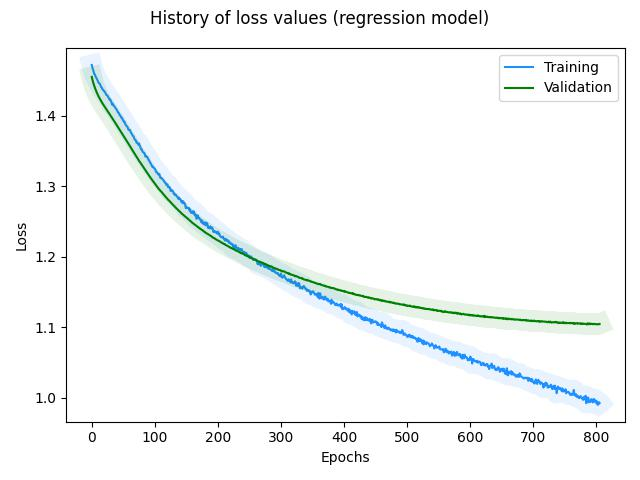

The data file committed next to this chart (first rows):
, loss, val_loss
0, 1.472, 1.455
1, 1.469, 1.452
2, 1.466, 1.448
3, 1.463, 1.445
4, 1.459, 1.442
5, 1.459, 1.44
6, 1.456, 1.437
7, 1.454, 1.435
8, 1.453, 1.433
9, 1.451, 1.431
10, 1.448, 1.429
11, 1.447, 1.427
12, 1.446, 1.426
13, 1.445, 1.424
14, 1.443, 1.422
15, 1.441, 1.421
16, 1.44, 1.419
17, 1.438, 1.418
18, 1.437, 1.416
19, 1.436, 1.415
20, 1.434, 1.414
21, 1.434, 1.412
22, 1.432, 1.411
23, 1.43, 1.41
24, 1.43, 1.408
25, 1.429, 1.407
26, 1.426, 1.406
27, 1.426, 1.404
28, 1.423, 1.403
29, 1.423, 1.402
30, 1.422, 1.4
31, 1.42, 1.399
32, 1.416, 1.397
33, 1.417, 1.396
34, 1.416, 1.395
35, 1.414, 1.393
36, 1.413, 1.392
37, 1.412, 1.391
38, 1.411, 1.389
39, 1.41, 1.388
40, 1.408, 1.386
41, 1.406, 1.385
42, 1.405, 1.384
43, 1.404, 1.382
44, 1.401, 1.381
45, 1.401, 1.379
46, 1.399, 1.378
47, 1.397, 1.376
48, 1.397, 1.375
49, 1.395, 1.374
50, 1.393, 1.372
51, 1.392, 1.371
52, 1.392, 1.369
53, 1.389, 1.368
54, 1.387, 1.367
55, 1.386, 1.365
56, 1.385, 1.364
57, 1.383, 1.362
58, 1.381, 1.361
59, 1.38, 1.359
... 746 more rows
